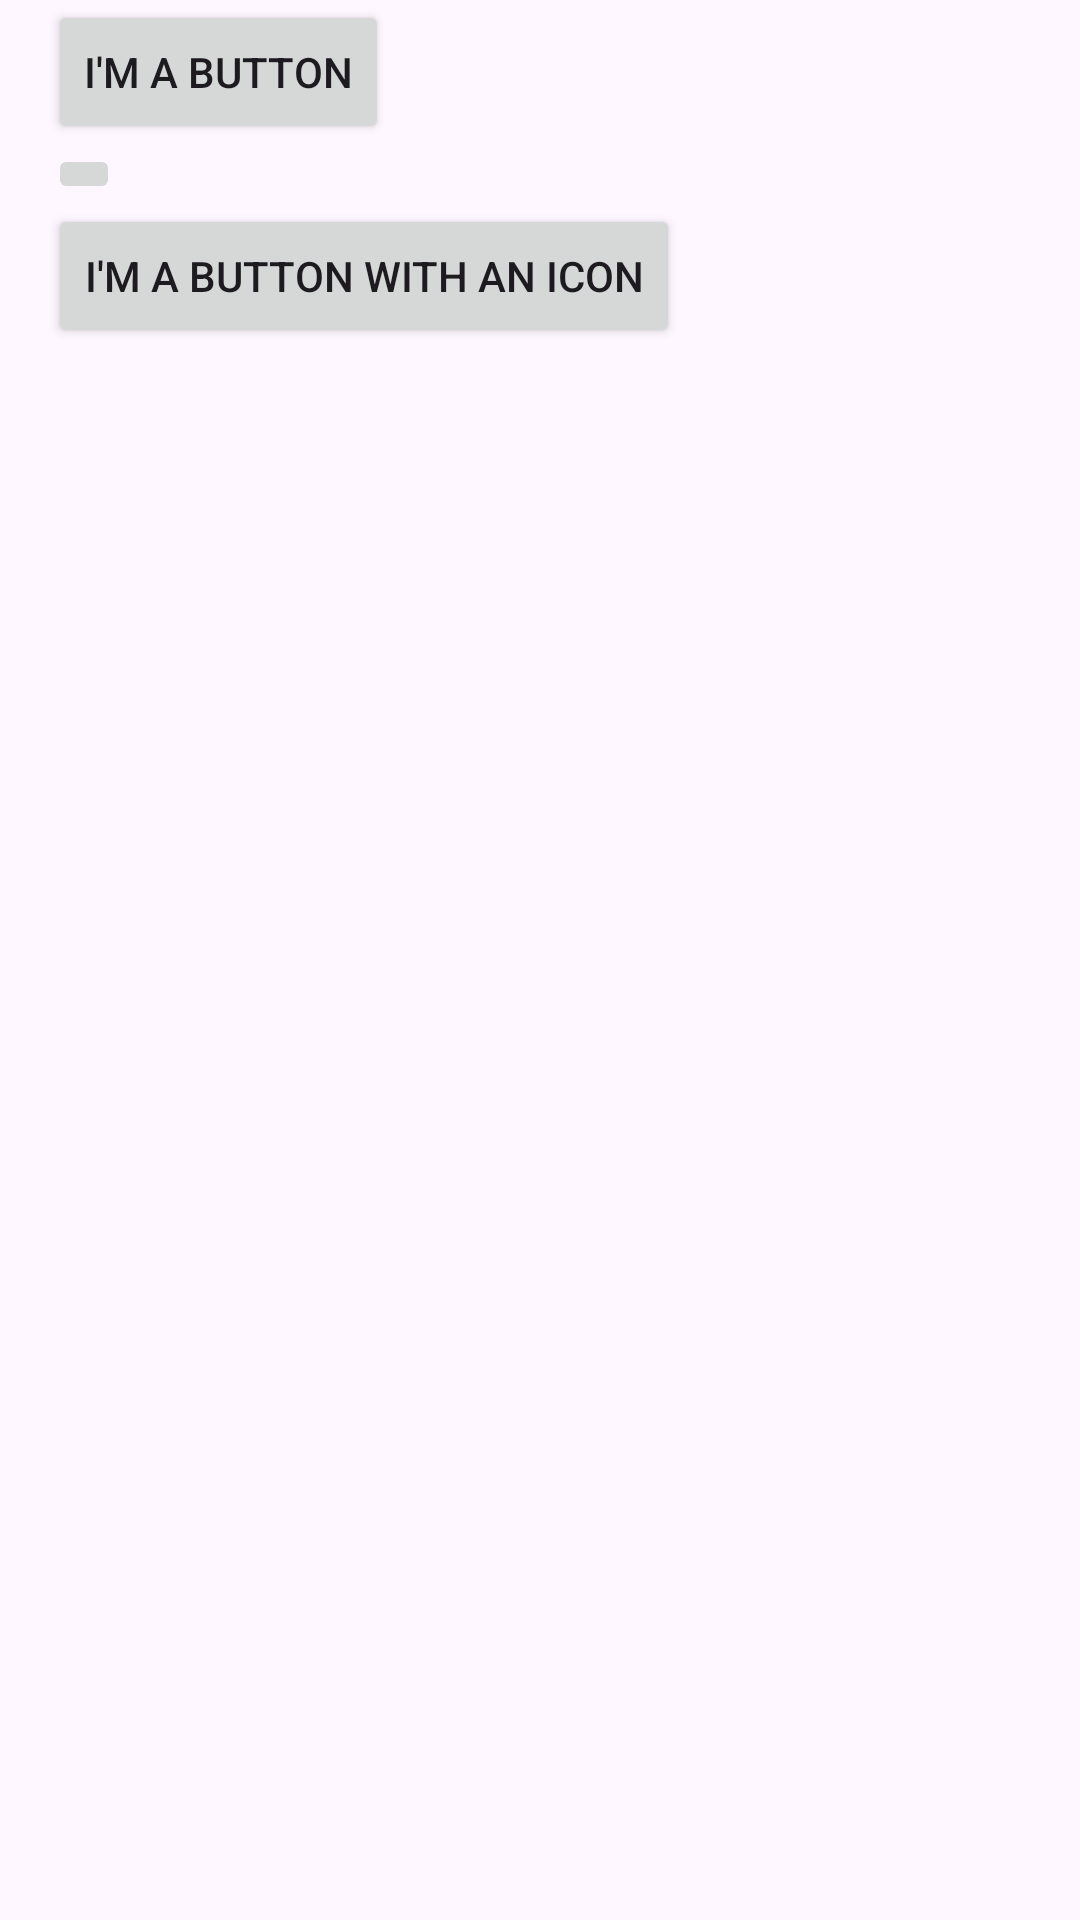

This screen was rendered from an Android layout file. Write that file and the resources it references.
<!-- AndroidManifest.xml: application theme Theme.Layout -->
<!-- res/layout/activity_button.xml -->
<?xml version="1.0" encoding="utf-8"?>
<androidx.constraintlayout.widget.ConstraintLayout xmlns:android="http://schemas.android.com/apk/res/android"
    xmlns:app="http://schemas.android.com/apk/res-auto"
    xmlns:tools="http://schemas.android.com/tools"
    android:layout_width="match_parent"
    android:layout_height="match_parent"
    tools:context=".buttonActivity">

    <LinearLayout xmlns:android="http://schemas.android.com/apk/res/android"
        xmlns:app="http://schemas.android.com/apk/res-auto"
        android:layout_width="match_parent"
        android:layout_height="match_parent"
        android:paddingLeft="16dp"
        android:paddingRight="16dp"
        android:orientation="vertical" >

        <Button
            android:id="@+id/supabutton"
            android:layout_width="wrap_content"
            android:layout_height="wrap_content"
            android:text="I'm a button" />

        <ImageButton
            android:layout_width="wrap_content"
            android:layout_height="wrap_content"
            android:contentDescription="A tiny Android icon"
            android:src="@drawable/user_24"
            app:tint="#FFFF00" />

        <Button
            android:layout_width="wrap_content"
            android:layout_height="wrap_content"
            android:drawableStart="@drawable/user_24"
            android:drawablePadding="4dp"
            android:drawableTint="#ff0000"
            android:text="I'm a button with an icon" />
    </LinearLayout>

</androidx.constraintlayout.widget.ConstraintLayout>
<!-- resources referenced by this layout -->
<resources>
  <style name="Theme.Layout" parent="Base.Theme.Layout" />
  <style name="Base.Theme.Layout" parent="Theme.Material3.DayNight.NoActionBar">
          
           <item name="colorPrimary">@color/green</item>
      </style>
  <color name="green">#018578</color>
</resources>
